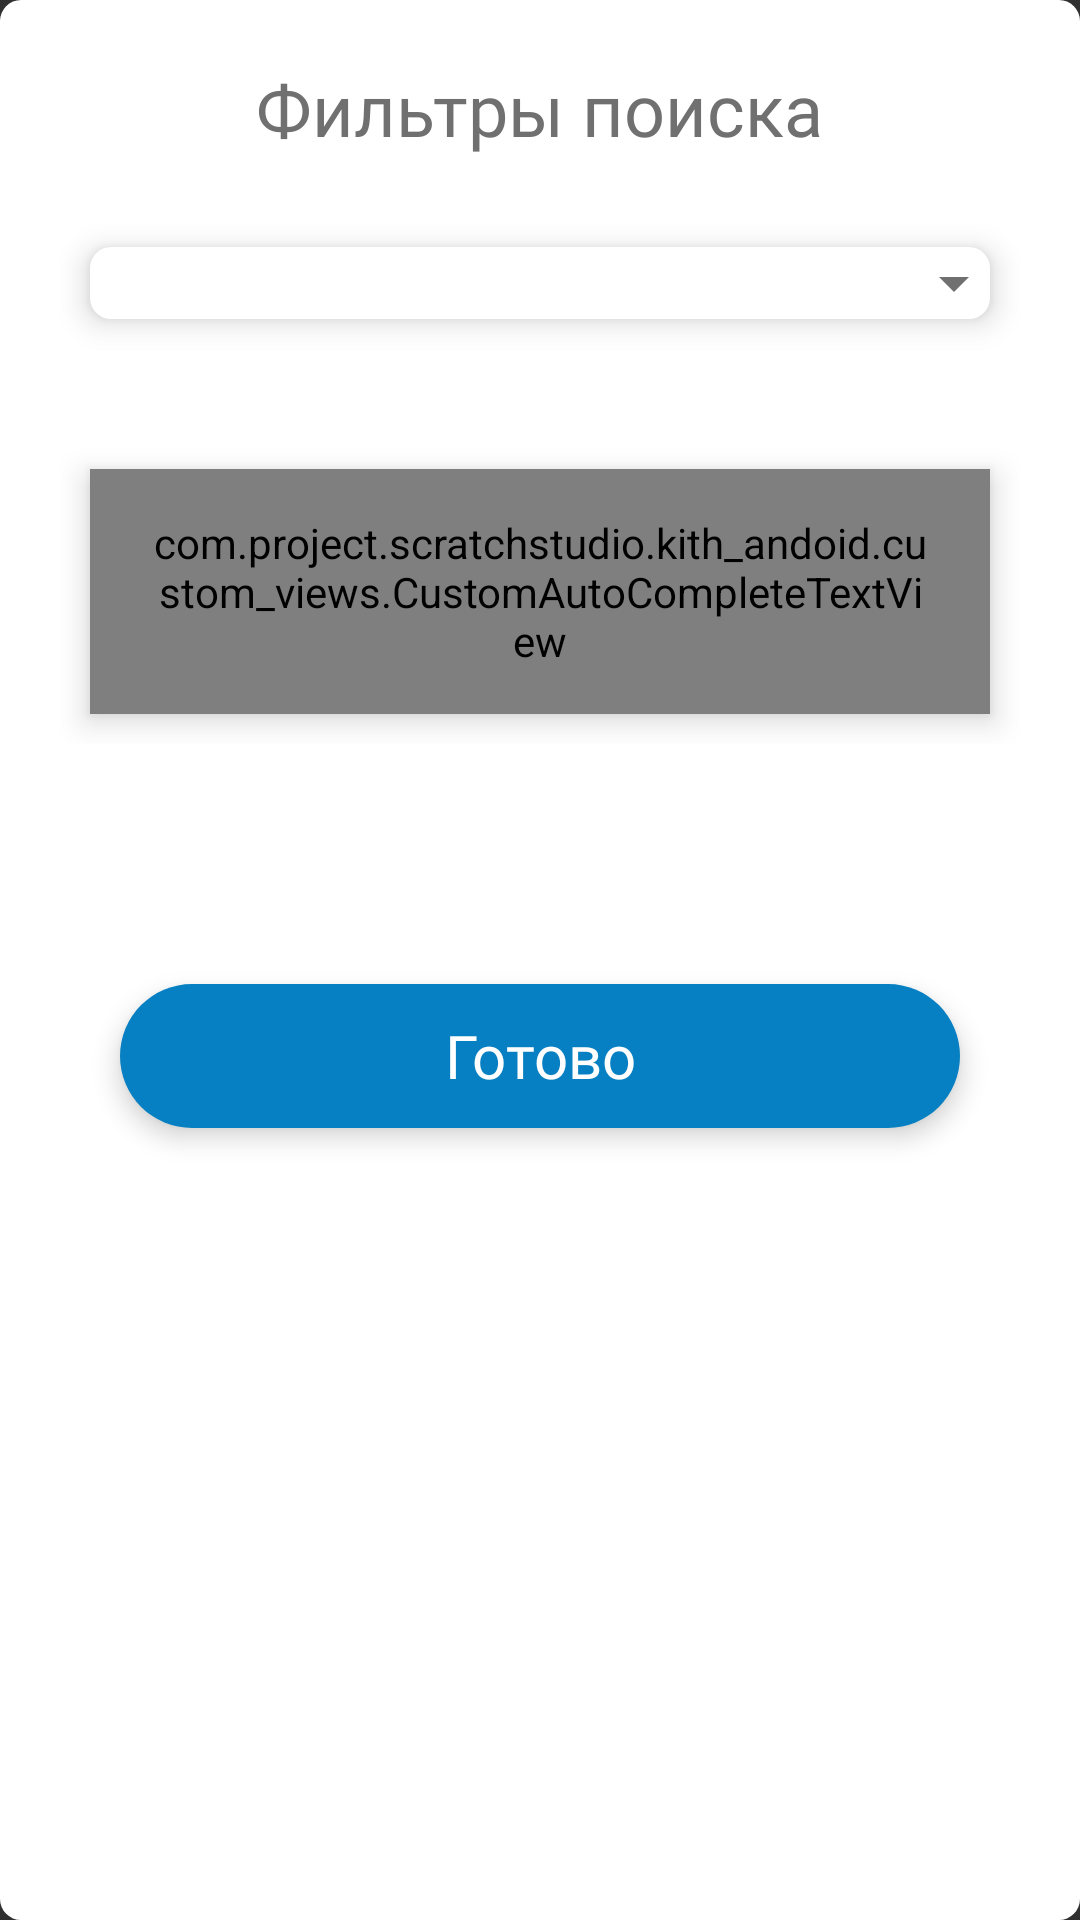

Here is an Android app screen rendered from its layout file. Give the layout XML and the strings, colors and styles it references.
<!-- AndroidManifest.xml: application theme KithAppTheme -->
<!-- res/layout/fragment_bottom_sheet.xml -->
<?xml version="1.0" encoding="utf-8"?>
<layout
    xmlns:android="http://schemas.android.com/apk/res/android"
    xmlns:app="http://schemas.android.com/apk/res-auto">

    <RelativeLayout
        android:layout_width="match_parent"
        android:layout_height="match_parent"
        android:background="@drawable/field_light"
        android:paddingBottom="50dp">

        <LinearLayout
            android:id="@+id/bottom_sheet"
            android:orientation="vertical"
            android:layout_width="match_parent"
            android:layout_height="wrap_content"
            app:behavior_hideable="true"
            app:behavior_peekHeight="56dp"
            app:layout_behavior="com.google.android.material.bottomsheet.BottomSheetBehavior"
            android:padding="20dp"
            android:layout_marginBottom="10dp"
            android:gravity="center_horizontal"
            android:layout_alignParentTop="true">

            <TextView
                android:id="@+id/bottom_sheet_title"
                android:layout_width="wrap_content"
                android:layout_height="wrap_content"
                android:text="Фильтры поиска"
                android:textSize="24sp"
                android:layout_marginBottom="20dp"
                app:layout_constraintEnd_toEndOf="parent"
                app:layout_constraintStart_toStartOf="parent"
                app:layout_constraintTop_toTopOf="parent"
                style="@style/HomeBoardCreateTitleText" />

            <Spinner
                android:id="@+id/bottom_sheet_category"
                android:layout_width="match_parent"
                android:layout_height="wrap_content"
                style="@style/SpinnerLight"
                android:layout_margin="10dp"/>

            <com.project.scratchstudio.kith_andoid.custom_views.CustomAutoCompleteTextView
                android:id="@+id/bottom_sheet_country"
                style="@style/FieldLight"
                android:layout_marginTop="40dp"
                android:layout_marginBottom="10dp"
                android:hint="@string/registration_country"
                android:inputType="text"
                android:completionThreshold="1"/>

            <com.project.scratchstudio.kith_andoid.custom_views.CustomAutoCompleteTextView
                android:id="@+id/bottom_sheet_region"
                style="@style/FieldLight"
                android:layout_marginTop="30dp"
                android:layout_marginBottom="10dp"
                android:hint="@string/registration_region"
                android:inputType="text"
                android:completionThreshold="1"
                android:visibility="gone"/>

            <com.project.scratchstudio.kith_andoid.custom_views.CustomAutoCompleteTextView
                android:id="@+id/bottom_sheet_city"
                style="@style/FieldLight"
                android:layout_marginTop="30dp"
                android:layout_marginBottom="10dp"
                android:hint="@string/registration_city"
                android:inputType="text"
                android:completionThreshold="1"
                android:visibility="gone" />

        </LinearLayout>

        <Button
            android:id="@+id/bottom_sheet_button_done"
            android:layout_width="match_parent"
            android:layout_height="wrap_content"
            android:layout_marginTop="50dp"
            android:layout_marginStart="40dp"
            android:layout_marginEnd="40dp"
            android:layout_marginBottom="10dp"
            style="@style/ButtonLight"
            android:text="Готово"
            android:layout_below="@id/bottom_sheet"/>

    </RelativeLayout>
</layout>
<!-- resources referenced by this layout -->
<resources>
  <!-- drawable field_light (drawable) -->
  <?xml version="1.0" encoding="utf-8"?>
  <selector xmlns:android="http://schemas.android.com/apk/res/android">
  
      <item>
          <shape>
              <corners android:radius="7dp" />
              <solid android:color="@color/colorAccent" />
          </shape>
      </item>
  
  </selector>
  <string name="registration_city">Город</string>
  <string name="registration_country">Страна</string>
  <string name="registration_region">Регион</string>
  <style name="HomeBoardCreateTitleText" parent="Widget.AppCompat.TextView">
          <item name="android:layout_width">wrap_content</item>
          <item name="android:layout_height">wrap_content</item>
          <item name="android:fontFamily">@font/intro_regular</item>
          <item name="android:textAllCaps">false</item>
          <item name="android:textColor">@color/colorGrey</item>
          <item name="android:textSize">18sp</item>
      </style>
  <style name="KithAppTheme" parent="Theme.AppCompat">
          <item name="colorPrimary">@color/colorPrimary</item>
          <item name="colorPrimaryDark">@color/colorPrimary</item>
          <item name="colorAccent">@color/colorPrimary</item>
          <item name="actionBarStyle">@style/KithDarkActionBarTheme</item>
          <item name="android:actionBarStyle">@style/KithDarkActionBarTheme</item>
      </style>
  <color name="colorAccent">#FFFFFF</color>
  <!-- drawable button_light (drawable) -->
  <?xml version="1.0" encoding="utf-8"?>
  <selector xmlns:android="http://schemas.android.com/apk/res/android">
  
      <item android:state_focused="false" android:state_pressed="true">
          <shape android:shape="rectangle">
              <corners android:radius="54dp" />
              <solid android:color="@color/colorPrimaryDark" />
          </shape>
      </item>
  
      <item>
          <shape android:shape="rectangle">
              <corners android:radius="54dp" />
              <solid android:color="@color/colorPrimary" />
          </shape>
      </item>
  
  
  </selector>
  <color name="colorPrimary">#0680C2</color>
  <color name="colorHint">#C2C2C2</color>
  <color name="colorGrey">#707070</color>
  <!-- drawable spinner_light (drawable) -->
  <?xml version="1.0" encoding="utf-8"?>
  <layer-list
      xmlns:android="http://schemas.android.com/apk/res/android"
      android:opacity="transparent">
  
      <item>
          <shape>
              <corners android:radius="7dp" />
              <solid android:color="@color/colorAccent" />
          </shape>
      </item>
  
      <item
          android:drawable="@drawable/ic_arrow_drop_down"
          android:gravity="right"
          android:start="140dp" />
  </layer-list>
  <style name="KithDarkActionBarTheme" parent="@style/Widget.AppCompat.Light.ActionBar.Solid.Inverse">
          <item name="background">@color/colorPrimary</item>
          <item name="android:color">@color/colorPrimary</item>
          <item name="titleTextStyle">@style/KithActionBarTitle</item>
          <item name="android:elevation">0dp</item>
          <item name="elevation">0dp</item>
      </style>
  <color name="colorPrimaryDark">#006195</color>
  <!-- drawable ic_arrow_drop_down (drawable) -->
  <vector
      xmlns:android="http://schemas.android.com/apk/res/android"
      android:width="24dp"
      android:height="24dp"
      android:tint="#707070"
      android:viewportWidth="24.0"
      android:viewportHeight="24.0">
      <path
          android:fillColor="#707070"
          android:pathData="M7,10l5,5 5,-5z" />
  </vector>
  <style name="KithActionBarTitle" parent="@style/TextAppearance.AppCompat.Widget.ActionBar.Title">
          <item name="android:textColor">@color/colorAccent</item>
          <item name="android:fontFamily">@font/intro_regular</item>
      </style>
</resources>
